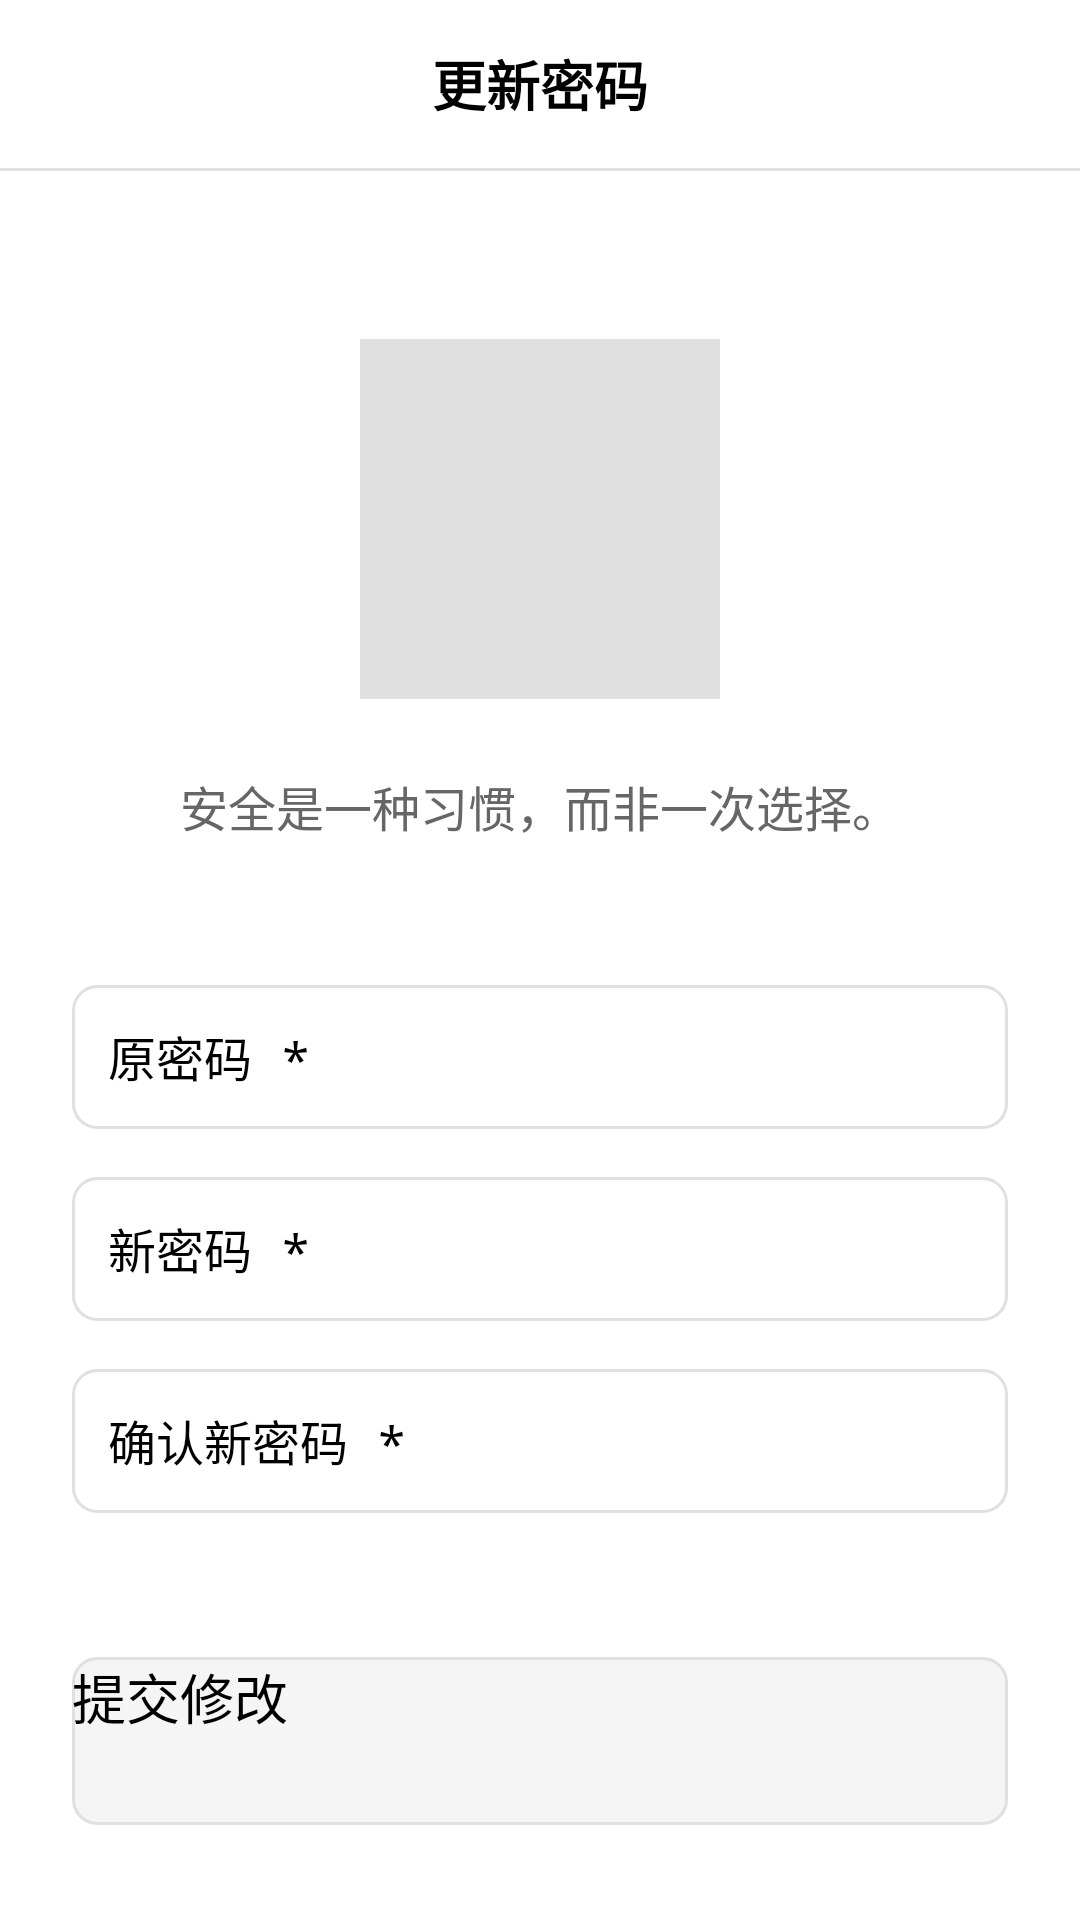

Write the Android layout XML for this screen, with the resource values it uses.
<!-- AndroidManifest.xml: application theme Theme.OmniControl -->
<!-- res/layout/fragment_update_password.xml -->
<?xml version="1.0" encoding="utf-8"?>
<androidx.constraintlayout.widget.ConstraintLayout xmlns:android="http://schemas.android.com/apk/res/android"
    xmlns:app="http://schemas.android.com/apk/res-auto"
    android:layout_width="match_parent"
    android:layout_height="match_parent"
    android:background="@android:color/white">

    
    <LinearLayout
        android:id="@+id/header_layout"
        android:layout_width="0dp"
        android:layout_height="56dp"
        android:orientation="horizontal"
        android:gravity="center_vertical"
        android:paddingHorizontal="16dp"
        android:background="@android:color/white"
        app:layout_constraintTop_toTopOf="parent"
        app:layout_constraintStart_toStartOf="parent"
        app:layout_constraintEnd_toEndOf="parent">

        
        <ImageButton
            android:id="@+id/btn_back"
            android:layout_width="40dp"
            android:layout_height="40dp"
            android:background="?android:attr/selectableItemBackgroundBorderless"
            android:src="@drawable/ic_back"
            android:contentDescription="返回"
            android:scaleType="centerInside" />

        
        <TextView
            android:layout_width="0dp"
            android:layout_height="wrap_content"
            android:layout_weight="1"
            android:text="更新密码"
            android:textSize="18sp"
            android:textStyle="bold"
            android:textColor="@android:color/black"
            android:gravity="center" />

        
        <View
            android:layout_width="40dp"
            android:layout_height="40dp" />

    </LinearLayout>

    
    <View
        android:id="@+id/divider"
        android:layout_width="0dp"
        android:layout_height="1dp"
        android:background="#E0E0E0"
        app:layout_constraintTop_toBottomOf="@id/header_layout"
        app:layout_constraintStart_toStartOf="parent"
        app:layout_constraintEnd_toEndOf="parent" />

    
    <ScrollView
        android:layout_width="0dp"
        android:layout_height="0dp"
        android:fillViewport="true"
        app:layout_constraintTop_toBottomOf="@id/divider"
        app:layout_constraintBottom_toBottomOf="parent"
        app:layout_constraintStart_toStartOf="parent"
        app:layout_constraintEnd_toEndOf="parent">

        <androidx.constraintlayout.widget.ConstraintLayout
            android:layout_width="match_parent"
            android:layout_height="wrap_content"
            android:padding="24dp">

            
            <View
                android:id="@+id/iv_security_illustration"
                android:layout_width="120dp"
                android:layout_height="120dp"
                android:layout_marginTop="32dp"
                android:background="#E0E0E0"
                app:layout_constraintTop_toTopOf="parent"
                app:layout_constraintStart_toStartOf="parent"
                app:layout_constraintEnd_toEndOf="parent" />

            
            <TextView
                android:id="@+id/tv_security_quote"
                android:layout_width="wrap_content"
                android:layout_height="wrap_content"
                android:layout_marginTop="24dp"
                android:text="安全是一种习惯，而非一次选择。"
                android:textSize="16sp"
                android:textColor="#666666"
                android:gravity="center"
                app:layout_constraintTop_toBottomOf="@id/iv_security_illustration"
                app:layout_constraintStart_toStartOf="parent"
                app:layout_constraintEnd_toEndOf="parent" />

            
            <EditText
                android:id="@+id/et_current_password"
                android:layout_width="0dp"
                android:layout_height="48dp"
                android:layout_marginTop="48dp"
                android:hint="原密码 *"
                android:inputType="textPassword"
                android:textSize="16sp"
                android:background="@drawable/edit_text_background"
                android:padding="12dp"
                app:layout_constraintTop_toBottomOf="@id/tv_security_quote"
                app:layout_constraintStart_toStartOf="parent"
                app:layout_constraintEnd_toEndOf="parent" />

            
            <EditText
                android:id="@+id/et_new_password"
                android:layout_width="0dp"
                android:layout_height="48dp"
                android:layout_marginTop="16dp"
                android:hint="新密码 *"
                android:inputType="textPassword"
                android:textSize="16sp"
                android:background="@drawable/edit_text_background"
                android:padding="12dp"
                app:layout_constraintTop_toBottomOf="@id/et_current_password"
                app:layout_constraintStart_toStartOf="parent"
                app:layout_constraintEnd_toEndOf="parent" />

            
            <EditText
                android:id="@+id/et_confirm_password"
                android:layout_width="0dp"
                android:layout_height="48dp"
                android:layout_marginTop="16dp"
                android:hint="确认新密码 *"
                android:inputType="textPassword"
                android:textSize="16sp"
                android:background="@drawable/edit_text_background"
                android:padding="12dp"
                app:layout_constraintTop_toBottomOf="@id/et_new_password"
                app:layout_constraintStart_toStartOf="parent"
                app:layout_constraintEnd_toEndOf="parent" />

            
            <Button
                android:id="@+id/btn_submit"
                android:layout_width="0dp"
                android:layout_height="56dp"
                android:layout_marginTop="48dp"
                android:layout_marginBottom="32dp"
                android:text="提交修改"
                android:textSize="18sp"
                android:textColor="@android:color/black"
                android:background="@drawable/button_gray_background"
                app:layout_constraintTop_toBottomOf="@id/et_confirm_password"
                app:layout_constraintBottom_toBottomOf="parent"
                app:layout_constraintStart_toStartOf="parent"
                app:layout_constraintEnd_toEndOf="parent"
                app:layout_constraintVertical_bias="0" />

        </androidx.constraintlayout.widget.ConstraintLayout>

    </ScrollView>

</androidx.constraintlayout.widget.ConstraintLayout>
<!-- resources referenced by this layout -->
<resources>
  <!-- drawable button_gray_background (drawable) -->
  <?xml version="1.0" encoding="utf-8"?>
  <selector xmlns:android="http://schemas.android.com/apk/res/android">
      
      <item android:state_pressed="true">
          <shape android:shape="rectangle">
              <solid android:color="#E0E0E0" />
              <corners android:radius="8dp" />
              <stroke android:width="1dp" android:color="#BDBDBD" />
          </shape>
      </item>
      
      
      <item>
          <shape android:shape="rectangle">
              <solid android:color="#F5F5F5" />
              <corners android:radius="8dp" />
              <stroke android:width="1dp" android:color="#E0E0E0" />
          </shape>
      </item>
  </selector>
  <!-- drawable edit_text_background (drawable) -->
  <?xml version="1.0" encoding="utf-8"?>
  <selector xmlns:android="http://schemas.android.com/apk/res/android">
      
      
      <item android:state_focused="true">
          <shape android:shape="rectangle">
              <solid android:color="#FFFFFF" />
              <stroke android:width="2dp" android:color="#2196F3" />
              <corners android:radius="8dp" />
          </shape>
      </item>
      
      
      <item>
          <shape android:shape="rectangle">
              <solid android:color="#FFFFFF" />
              <stroke android:width="1dp" android:color="#E0E0E0" />
              <corners android:radius="8dp" />
          </shape>
      </item>
      
  </selector>
</resources>
